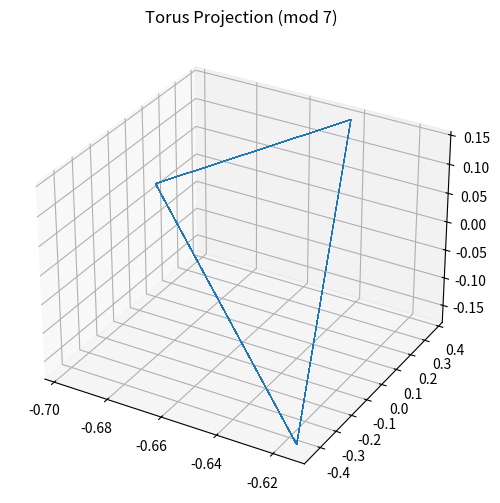

The matplotlib source for this figure:
# torus_projection_mod7.py

import numpy as np
import matplotlib.pyplot as plt

# gleiche centers wie oben
centers = {
    0: np.array([-0.1657, -0.1657]),
    1: np.array([-0.0349, -0.0349]),
    2: np.array([0.1974, 0.1974])
}

# gleiche sequence wie oben verwenden
basin_sequence = np.random.choice([0,1,2], size=2000)

points = np.array([centers[b] for b in basin_sequence])

# auf Torus mappen
theta = 2*np.pi * (points[:,0] + 1)/2
phi   = 2*np.pi * (points[:,1] + 1)/2

R = 1.0
r = 0.3

X = (R + r*np.cos(phi)) * np.cos(theta)
Y = (R + r*np.cos(phi)) * np.sin(theta)
Z = r * np.sin(phi)

fig = plt.figure(figsize=(6,6))
ax = fig.add_subplot(111, projection='3d')

ax.plot(X, Y, Z, linewidth=0.5)

ax.set_title("Torus Projection (mod 7)")
plt.show()


# ================= AUTO SAVE HOOK =================
import os
import matplotlib.pyplot as plt

if os.environ.get("AUTO_SAVE") == "1":

    figs = list(map(plt.figure, plt.get_fignums()))

    if not figs:
        print("[WARN] No figures to save.")

    for i, fig in enumerate(figs):
        filename = __file__.split("/")[-1].replace(".py", f"_{i}.png")
        fig.savefig(f"output/plots/{filename}", dpi=150, bbox_inches="tight")

    plt.close("all")

else:
    plt.show()

# =================================================
